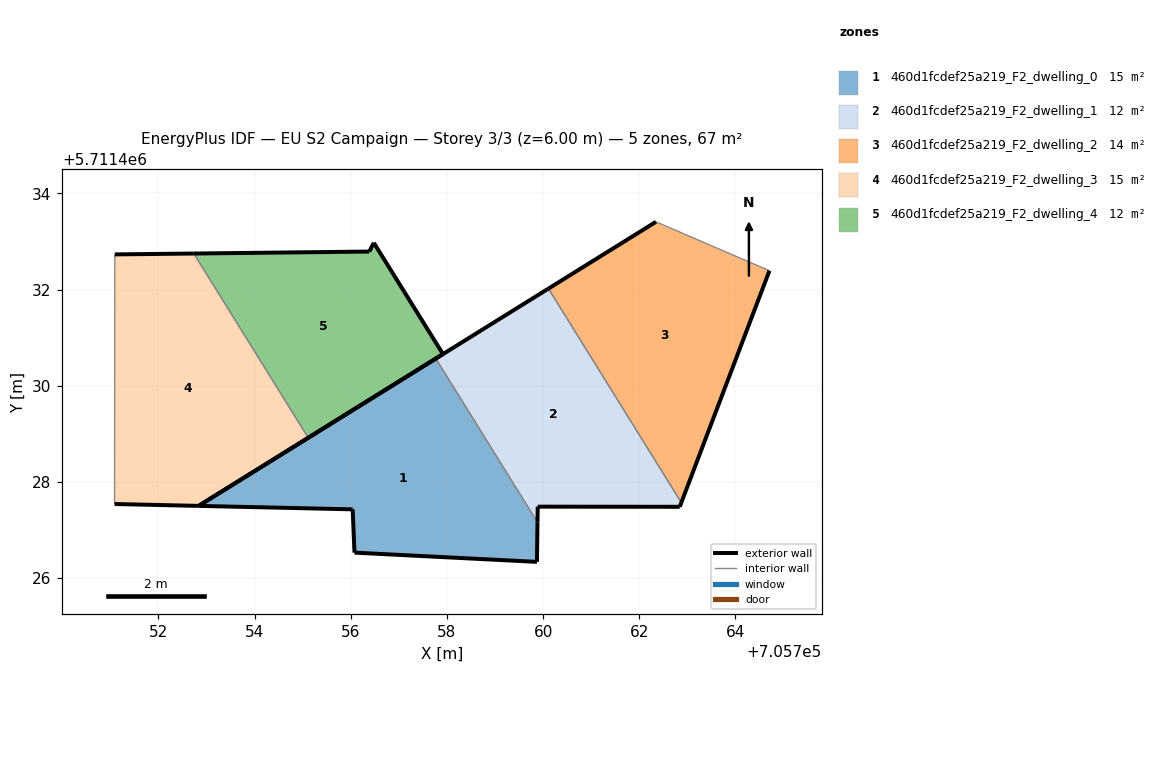
=== STOREY PLAN SPEC (per zone: floor XY polygon, exterior-wall plan segments, windows/doors) ===
zone 1: 460d1fcdef25a219_F2_dwelling_0  (14.6 m²)
  floor: (705759.87, 5711426.34) (705759.88, 5711427.16) (705757.77, 5711430.57) (705752.84, 5711427.50) (705756.04, 5711427.43) (705756.08, 5711426.53)
  exterior wall: (705756.04, 5711427.43) – (705752.84, 5711427.50)  [3.2 m]
  exterior wall: (705752.84, 5711427.50) – (705757.77, 5711430.57)  [5.8 m]
  exterior wall: (705759.88, 5711427.16) – (705759.87, 5711426.34)  [0.8 m]
  exterior wall: (705759.87, 5711426.34) – (705756.08, 5711426.53)  [3.8 m]
  exterior wall: (705756.08, 5711426.53) – (705756.04, 5711427.43)  [0.9 m]
  interior walls: 1
zone 2: 460d1fcdef25a219_F2_dwelling_1  (12.4 m²)
  floor: (705762.84, 5711427.48) (705762.87, 5711427.57) (705760.11, 5711432.02) (705757.77, 5711430.57) (705759.88, 5711427.16) (705759.89, 5711427.49)
  exterior wall: (705757.77, 5711430.57) – (705760.11, 5711432.02)  [2.8 m]
  exterior wall: (705762.87, 5711427.57) – (705762.84, 5711427.48)  [0.1 m]
  exterior wall: (705762.84, 5711427.48) – (705759.89, 5711427.49)  [3.0 m]
  exterior wall: (705759.89, 5711427.49) – (705759.88, 5711427.16)  [0.3 m]
  interior walls: 2
zone 3: 460d1fcdef25a219_F2_dwelling_2  (13.5 m²)
  floor: (705762.87, 5711427.57) (705764.71, 5711432.39) (705762.35, 5711433.41) (705760.11, 5711432.02)
  exterior wall: (705764.71, 5711432.39) – (705762.87, 5711427.57)  [5.2 m]
  exterior wall: (705760.11, 5711432.02) – (705762.35, 5711433.41)  [2.6 m]
  interior walls: 2
zone 4: 460d1fcdef25a219_F2_dwelling_3  (14.9 m²)
  floor: (705755.12, 5711428.92) (705752.74, 5711432.75) (705751.09, 5711432.73) (705751.09, 5711427.54) (705752.84, 5711427.50)
  exterior wall: (705751.09, 5711432.73) – (705752.74, 5711432.75)  [1.6 m]
  exterior wall: (705755.12, 5711428.92) – (705752.84, 5711427.50)  [2.7 m]
  exterior wall: (705752.84, 5711427.50) – (705751.09, 5711427.54)  [1.7 m]
  interior walls: 2
zone 5: 460d1fcdef25a219_F2_dwelling_4  (11.6 m²)
  floor: (705757.92, 5711430.66) (705756.48, 5711432.97) (705756.39, 5711432.79) (705752.74, 5711432.75) (705755.12, 5711428.92)
  exterior wall: (705756.39, 5711432.79) – (705756.48, 5711432.97)  [0.2 m]
  exterior wall: (705756.48, 5711432.97) – (705757.92, 5711430.66)  [2.7 m]
  exterior wall: (705757.92, 5711430.66) – (705755.12, 5711428.92)  [3.3 m]
  exterior wall: (705752.74, 5711432.75) – (705756.39, 5711432.79)  [3.7 m]
  interior walls: 1

=== DERIVED (storey summary) ===
Building: EU S2 Campaign
Storey: 3 of 3  (floor level z = 6.00 m)
Storey gross floor area: 67.0 m²
Zones on this storey: 5
  - 460d1fcdef25a219_F2_dwelling_0: floor 14.6 m²; exterior wall 14.5 m (43.6 m²); WWR 0.0%
  - 460d1fcdef25a219_F2_dwelling_1: floor 12.4 m²; exterior wall 6.1 m (18.4 m²); WWR 0.0%
  - 460d1fcdef25a219_F2_dwelling_2: floor 13.5 m²; exterior wall 7.8 m (23.4 m²); WWR 0.0%
  - 460d1fcdef25a219_F2_dwelling_3: floor 14.9 m²; exterior wall 6.1 m (18.2 m²); WWR 0.0%
  - 460d1fcdef25a219_F2_dwelling_4: floor 11.6 m²; exterior wall 9.9 m (29.6 m²); WWR 0.0%
Zone adjacency (shared interzone walls):
  - 460d1fcdef25a219_F2_dwelling_0 ↔ 460d1fcdef25a219_F2_dwelling_1
  - 460d1fcdef25a219_F2_dwelling_1 ↔ 460d1fcdef25a219_F2_dwelling_2
  - 460d1fcdef25a219_F2_dwelling_3 ↔ 460d1fcdef25a219_F2_dwelling_4